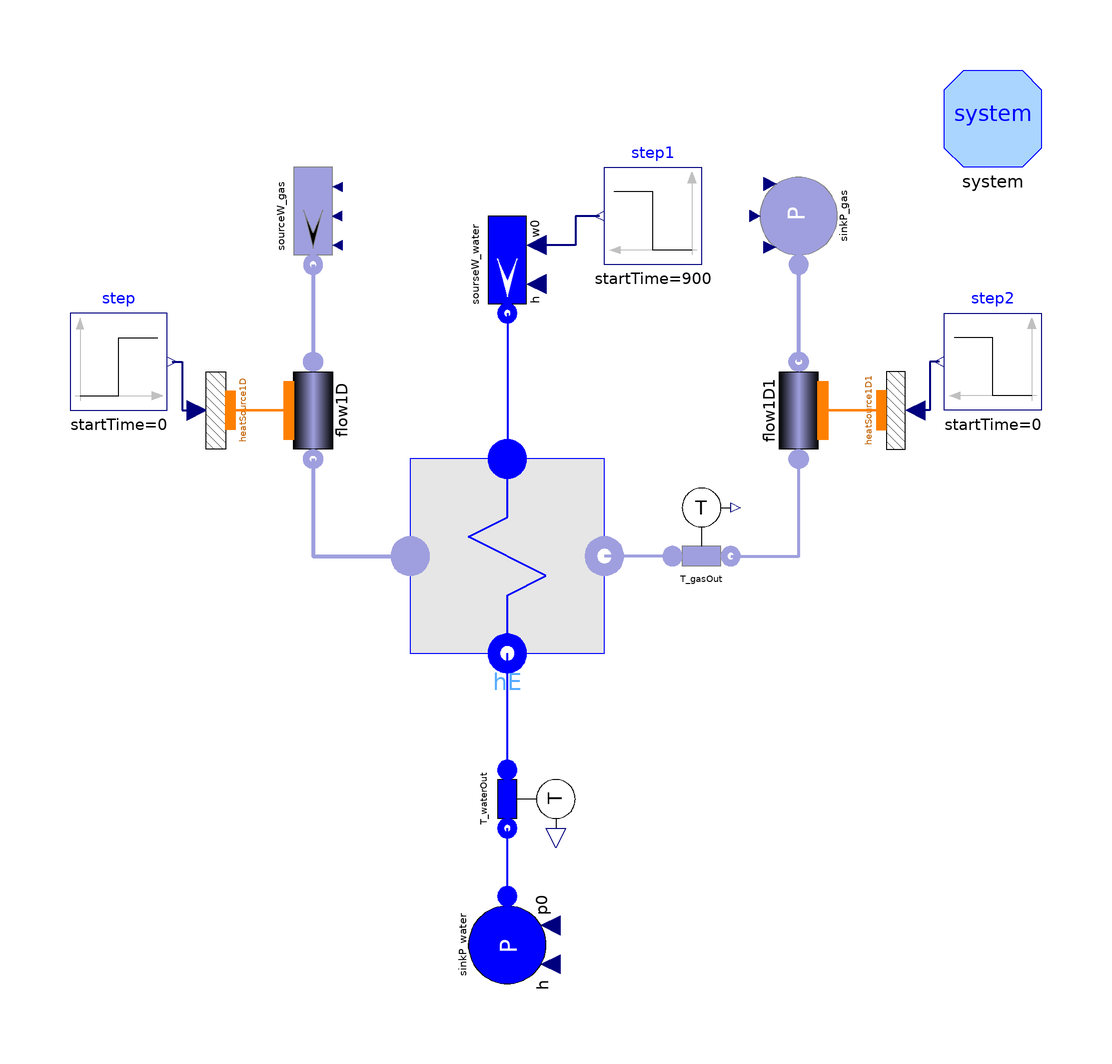

The component connection diagram of the Modelica model below, drawn from its own Placement and Line annotations.

model dRACS_AirTower3
  package FlueGasMedium = Modelica.Media.Air.DryAirNasa;
  package FluidMedium = ORNL_AdvSMR.Media.Fluids.LiFBeF2.flibe_ph;
  //ThermoPower3.Water.StandardWater;

  //gas
  parameter Modelica.SIunits.MassFlowRate gasNomFlowRate=20
    "Nominal mass flowrate";
  parameter Modelica.SIunits.Temperature Tstart_G_In=25 + 273.15
    "Inlet air temperature start value";
  parameter Modelica.SIunits.Temperature Tstart_G_Out=475 + 273.15
    "Outlet air temperature start value";

  //fluid
  parameter Modelica.SIunits.MassFlowRate fluidNomFlowRate=200
    "Nominal flow rate through the fluid side";
  parameter Modelica.SIunits.Pressure fluidNomPressure=1.01325e7
    "Nominal pressure in the fluid side inlet";
  parameter Modelica.SIunits.CoefficientOfHeatTransfer gamma_G(fixed=
        false) = 40 "Constant heat transfer coefficient in the gas side";
  parameter Modelica.SIunits.CoefficientOfHeatTransfer gamma_F=4000
    "Constant heat transfer coefficient in the fluid side";
  parameter Modelica.SIunits.Temperature Tstart_M_In=Tstart_F_In
    "Inlet metal wall temperature start value";
  parameter Modelica.SIunits.Temperature Tstart_M_Out=Tstart_F_Out
    "Outlet metal wall temperature start value";
  parameter Modelica.SIunits.Temperature Tstart_F_In=
      FluidMedium.temperature_ph(fluidNomPressure, hstart_F_In)
    "Inlet fluid temperature start value";
  parameter Modelica.SIunits.Temperature Tstart_F_Out=
      FluidMedium.temperature_ph(fluidNomPressure, hstart_F_Out)
    "Outlet fluid temperature start value";
  parameter Modelica.SIunits.SpecificEnthalpy hstart_F_In=4.514e6
    "Nominal specific enthalpy";
  parameter Modelica.SIunits.SpecificEnthalpy hstart_F_Out=2.002e6
    "Nominal specific enthalpy";

  ThermoPower3.PowerPlants.HRSG.Components.HE2ph hE(
    redeclare package FluidMedium = FluidMedium,
    redeclare package FlueGasMedium = FlueGasMedium,
    exchSurface_G=30501.9,
    exchSurface_F=2296.328,
    extSurfaceTub=2704.564,
    gasVol=10,
    fluidVol=15.500,
    metalVol=6.001,
    rhomcm=7900*612.58,
    lambda=20,
    gasNomFlowRate=585.5,
    gasNomPressure=0,
    fluidNomFlowRate=fluidNomFlowRate,
    fluidNomPressure=fluidNomPressure,
    gamma_G=gamma_G,
    gamma_F=gamma_F,
    Tstartbar_G=Tstart_G,
    Tstartbar_M=Tstart_M,
    SSInit=SSInit,
    N_G=16,
    N_F=16) annotation (Placement(transformation(extent={{-30,-20},{10,20}},
          rotation=0)));
  //Start value
  parameter Modelica.SIunits.Temperature Tstart_G=(Tstart_G_In +
      Tstart_G_Out)/2;
  parameter Modelica.SIunits.Temperature Tstart_M=(Tstart_M_In +
      Tstart_M_Out)/2;
  parameter Boolean SSInit=true "Steady-state initialization";
  inner ThermoPower3.System system(allowFlowReversal=false)
    annotation (Placement(transformation(extent={{80,80},{100,100}})));
  ThermoPower3.Water.SourceW sourseW_water(
    redeclare package Medium = FluidMedium,
    w0=fluidNomFlowRate,
    p0=fluidNomPressure,
    h=hstart_F_In) annotation (Placement(transformation(
        origin={-10,60},
        extent={{-10,-10},{10,10}},
        rotation=270)));
  ThermoPower3.Water.SinkP sinkP_water(
    redeclare package Medium = FluidMedium,
    p0=fluidNomPressure,
    h=hstart_F_Out) annotation (Placement(transformation(
        origin={-10,-80},
        extent={{-10,-10},{10,10}},
        rotation=270)));
  ThermoPower3.Gas.SinkP sinkP_gas(
    redeclare package Medium = FlueGasMedium,
    T=Tstart_G_Out,
    p0=101325) annotation (Placement(transformation(
        extent={{-10,-10},{10,10}},
        rotation=90,
        origin={50,70})));
  ThermoPower3.Water.SensT T_waterOut(redeclare package Medium =
        FluidMedium) annotation (Placement(transformation(
        origin={-6,-50},
        extent={{-10,-10},{10,10}},
        rotation=270)));
  ThermoPower3.Gas.SensT T_gasOut(redeclare package Medium =
        FlueGasMedium) annotation (Placement(transformation(extent={{20,-6},
            {40,14}}, rotation=0)));
  ThermoPower3.Gas.Flow1D flow1D(
    redeclare package Medium = FlueGasMedium,
    Nt=1,
    L=25,
    H=-25,
    A=Modelica.Constants.pi*4.37^2/4,
    omega=Modelica.Constants.pi*4.37,
    Dhyd=4.37,
    wnom=25,
    initOpt=ThermoPower3.Choices.Init.Options.steadyState,
    N=25,
    Cfnom=1e-3,
    DynamicMomentum=true,
    UniformComposition=true,
    FFtype=ThermoPower3.Choices.Flow1D.FFtypes.NoFriction,
    dpnom=1013.25) annotation (Placement(transformation(
        extent={{-10,10},{10,-10}},
        rotation=270,
        origin={-50,30})));
  ThermoPower3.Gas.SourceW sourceW_gas(
    redeclare package Medium = FlueGasMedium,
    T=Tstart_G_In,
    allowFlowReversal=false,
    w0=gasNomFlowRate) annotation (Placement(transformation(
        extent={{-10,-10},{10,10}},
        rotation=270,
        origin={-50,70})));
  ThermoPower3.Thermal.HeatSource1D heatSource1D(
    L=25,
    omega=Modelica.Constants.pi*4.37,
    N=25) annotation (Placement(transformation(
        extent={{-10,10},{10,-10}},
        rotation=270,
        origin={-70,30})));
  Modelica.Blocks.Sources.Step step(
    height=0,
    offset=0,
    startTime=0)
    annotation (Placement(transformation(extent={{-100,30},{-80,50}})));
  Modelica.Blocks.Sources.Step step1(
    offset=fluidNomFlowRate,
    startTime=900,
    height=-2/4*fluidNomFlowRate)
    annotation (Placement(transformation(extent={{30,60},{10,80}})));
  ThermoPower3.Gas.Flow1D flow1D1(
    redeclare package Medium = FlueGasMedium,
    Nt=1,
    L=25,
    A=Modelica.Constants.pi*4.37^2/4,
    omega=Modelica.Constants.pi*4.37,
    Dhyd=4.37,
    wnom=25,
    initOpt=ThermoPower3.Choices.Init.Options.steadyState,
    N=25,
    Cfnom=1e-3,
    DynamicMomentum=true,
    UniformComposition=true,
    H=25,
    FFtype=ThermoPower3.Choices.Flow1D.FFtypes.NoFriction,
    dpnom=1013.25) annotation (Placement(transformation(
        extent={{-10,10},{10,-10}},
        rotation=90,
        origin={50,30})));
  ThermoPower3.Thermal.HeatSource1D heatSource1D1(
    L=25,
    omega=Modelica.Constants.pi*4.37,
    N=25) annotation (Placement(transformation(
        extent={{-10,-10},{10,10}},
        rotation=270,
        origin={70,30})));
  Modelica.Blocks.Sources.Step step2(
    height=0,
    offset=0,
    startTime=0)
    annotation (Placement(transformation(extent={{100,30},{80,50}})));
initial equation
  hstart_F_Out = hE.waterOut.h_outflow;

equation
  connect(T_gasOut.inlet, hE.gasOut) annotation (Line(
      points={{24,0},{24,0},{10,0}},
      color={159,159,223},
      thickness=1));
  connect(sinkP_water.flange, T_waterOut.outlet) annotation (Line(
      points={{-10,-70},{-10,-56}},
      thickness=0.5,
      color={0,0,255}));

  connect(T_waterOut.inlet, hE.waterOut) annotation (Line(
      points={{-10,-44},{-10,-20}},
      thickness=0.5,
      color={0,0,255}));
  connect(sourseW_water.flange, hE.waterIn) annotation (Line(
      points={{-10,50},{-10,20}},
      color={0,0,255},
      thickness=0.5,
      smooth=Smooth.None));
  connect(flow1D.outfl, hE.gasIn) annotation (Line(
      points={{-50,20},{-50,0},{-30,0}},
      color={159,159,223},
      smooth=Smooth.None,
      thickness=1));
  connect(sourceW_gas.flange, flow1D.infl) annotation (Line(
      points={{-50,60},{-50,40}},
      color={159,159,223},
      thickness=1,
      smooth=Smooth.None));
  connect(heatSource1D.wall, flow1D.wall) annotation (Line(
      points={{-67,30},{-55,30}},
      color={255,127,0},
      thickness=1,
      smooth=Smooth.None));
  connect(step.y, heatSource1D.power) annotation (Line(
      points={{-79,40},{-77,40},{-77,30},{-74,30}},
      color={0,0,127},
      thickness=1,
      smooth=Smooth.None));
  connect(step1.y, sourseW_water.in_w0) annotation (Line(
      points={{9,70},{4,70},{4,64},{-4,64}},
      color={0,0,127},
      thickness=1,
      smooth=Smooth.None));
  connect(flow1D1.outfl, sinkP_gas.flange) annotation (Line(
      points={{50,40},{50,60}},
      color={159,159,223},
      thickness=1,
      smooth=Smooth.None));
  connect(T_gasOut.outlet, flow1D1.infl) annotation (Line(
      points={{36,0},{50,0},{50,20}},
      color={159,159,223},
      thickness=1,
      smooth=Smooth.None));
  connect(flow1D1.wall, heatSource1D1.wall) annotation (Line(
      points={{55,30},{67,30}},
      color={255,127,0},
      thickness=1,
      smooth=Smooth.None));
  connect(step2.y, heatSource1D1.power) annotation (Line(
      points={{79,40},{77,40},{77,30},{74,30}},
      color={0,0,127},
      thickness=1,
      smooth=Smooth.None));
  annotation (
    Diagram(coordinateSystem(
        preserveAspectRatio=false,
        extent={{-100,-100},{100,100}},
        grid={1,1}), graphics),
    Icon(coordinateSystem(
        preserveAspectRatio=false,
        extent={{-100,-100},{100,100}},
        grid={1,1})),
    experiment,
    __Dymola_experimentSetupOutput);
end dRACS_AirTower3;